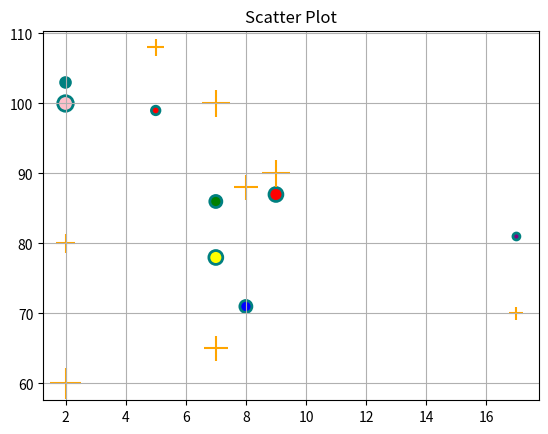

Source code (Python):
import matplotlib.pyplot as plt


x = [5, 7, 8, 7, 2, 17, 2, 9]
y = [99, 86, 71, 78, 100, 81, 103, 87]
z=[108,65,88,100,60,70,80,90]

c = ["r","g","b","yellow","pink","purple","teal","red"]
s = [150,300,300,400,500,100,200,400]

# color: for colors of marks
# marker: change the shape of marker 
# - "o" → Circle
# - "s" → Square
# - "^" → Triangle up
# - "v" → Triangle down
# - "D" → Diamond
# - "*" → Star
# - "+" → Plus
# - "x" → Cross
# - "." → Point

# sizes/s : changes the sizes of marks
# edgecolor: chages the border color of marks 
# edgecolors : takes an array of arrays
# linewidth: chages the border width of marks
# linewidths: takes array of widths

plt.scatter(x, y,color=c,marker=".",sizes=s,edgecolor="teal",linewidth=2)
plt.scatter(x,z,color="orange",sizes=s,edgecolors="black",marker="+")
plt.title("Scatter Plot")
plt.grid()
plt.show()


# data = [22, 87, 5, 43, 56, 73, 55, 54, 11, 20, 51, 5]
# plt.hist(data, bins=5, color='skyblue', edgecolor='black')
# plt.title("Histogram")
# plt.show()



